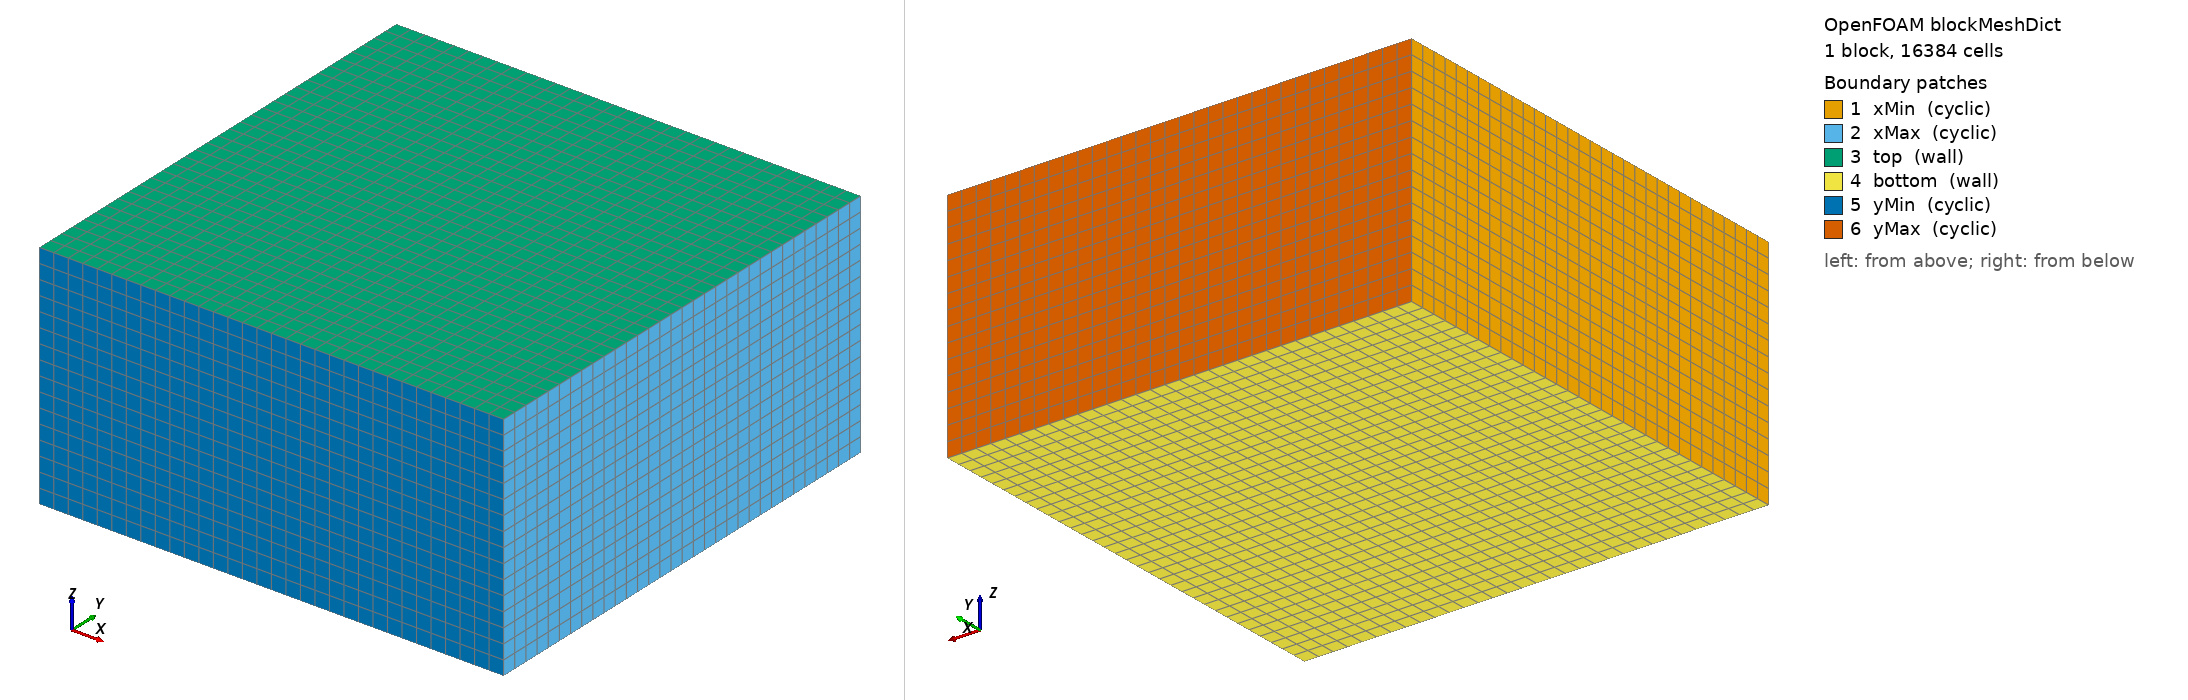

OpenFOAM case: the mesh blockMesh builds from blockMeshDict, 1 block(s), 16384 cells. Boundary patches (legend numbers): 1 xMin (cyclic), 2 xMax (cyclic), 3 top (wall), 4 bottom (wall), 5 yMin (cyclic), 6 yMax (cyclic). Left view from above one corner, right view from below the opposite corner. Boundary conditions: 0 field file(s) under 0/; 0 of 6 drawn patches have an entry in a shipped field file.

=== system/blockMeshDict ===
FoamFile
{
    version     2.0;
    format      ascii;
    class       dictionary;
    object      blockMeshDict;
}
convertToMeters 1;

vertices (
    (0      0      0)
    (0.01   0      0)
    (0.01   0.01   0)
    (0      0.01   0)

    (0     0     0.005)
    (0.01  0     0.005)
    (0.01  0.01  0.005)
    (0     0.01  0.005)
);

blocks (
    hex (0 1 2 3 4 5 6 7) (32 32 16) simpleGrading (1 1 1)
);


edges ();

boundary (
  xMin   { type cyclic; neighbourPatch xMax; faces ((0 3 7 4)); }    
  xMax   { type cyclic; neighbourPatch xMin; faces ((1 2 6 5)); }  
  top    { type wall;  faces ((4 5 6 7)); }
  bottom { type wall;  faces ((0 1 2 3)); }
  yMin   { type cyclic; neighbourPatch yMax; faces ((0 1 5 4)); }
  yMax   { type cyclic; neighbourPatch yMin; faces ((3 2 6 7)); }
);

mergePatchPairs();
